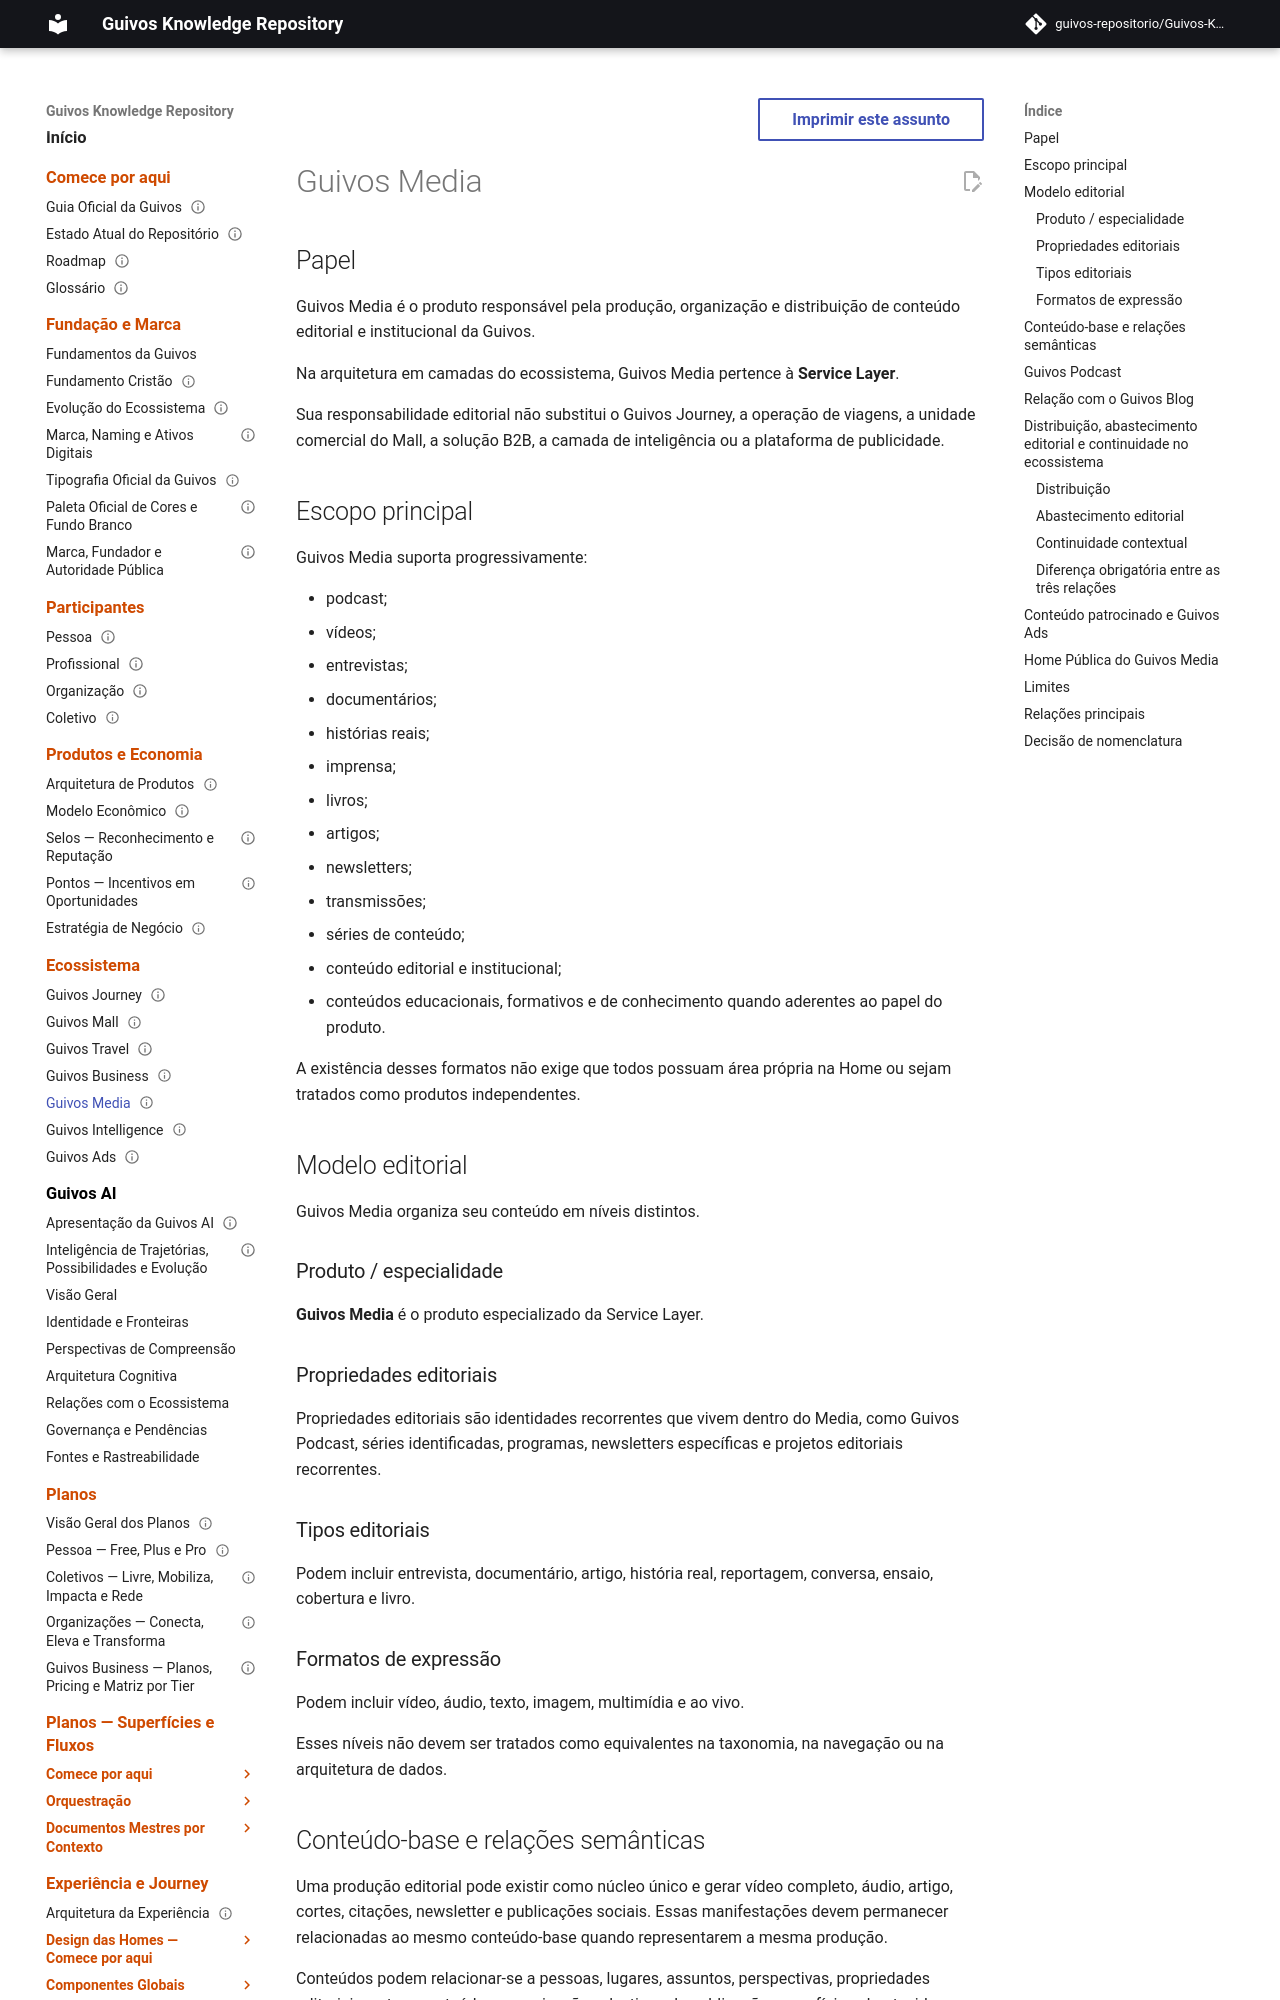

repository: guivos-repositorio/Guivos-Knowledge-Repository · page: product-architecture/media/index.html · generator: mkdocs

---
id: GPA-005
title: Guivos Media
status: consolidated
version: 1.2.0
owner: Guivos
last_updated: 2026-08-13
related:
  - GLPA-001
  - GKR-UX-HOME-MEDIA-MASTER-001
  - GKR-UX-HOME-PERSON-MEDIA-SUPPLY-001
  - GKR-UX-HOME-OC-MEDIA-SUPPLY-001
  - GKR-UX-HOME-TRAVEL-MEDIA-SUPPLY-001
  - GKR-UX-HOME-MALL-MEDIA-SUPPLY-001
  - GPA-001
  - GPA-003
  - GPA-004
  - GPA-006
  - GPA-007
---

# Guivos Media

## Papel

Guivos Media é o produto responsável pela produção, organização e distribuição de conteúdo editorial e institucional da Guivos.

Na arquitetura em camadas do ecossistema, Guivos Media pertence à **Service Layer**.

Sua responsabilidade editorial não substitui o Guivos Journey, a operação de viagens, a unidade comercial do Mall, a solução B2B, a camada de inteligência ou a plataforma de publicidade.

## Escopo principal

Guivos Media suporta progressivamente:

- podcast;
- vídeos;
- entrevistas;
- documentários;
- histórias reais;
- imprensa;
- livros;
- artigos;
- newsletters;
- transmissões;
- séries de conteúdo;
- conteúdo editorial e institucional;
- conteúdos educacionais, formativos e de conhecimento quando aderentes ao papel do produto.

A existência desses formatos não exige que todos possuam área própria na Home ou sejam tratados como produtos independentes.

## Modelo editorial

Guivos Media organiza seu conteúdo em níveis distintos.

### Produto / especialidade

**Guivos Media** é o produto especializado da Service Layer.

### Propriedades editoriais

Propriedades editoriais são identidades recorrentes que vivem dentro do Media, como Guivos Podcast, séries identificadas, programas, newsletters específicas e projetos editoriais recorrentes.

### Tipos editoriais

Podem incluir entrevista, documentário, artigo, história real, reportagem, conversa, ensaio, cobertura e livro.

### Formatos de expressão

Podem incluir vídeo, áudio, texto, imagem, multimídia e ao vivo.

Esses níveis não devem ser tratados como equivalentes na taxonomia, na navegação ou na arquitetura de dados.
